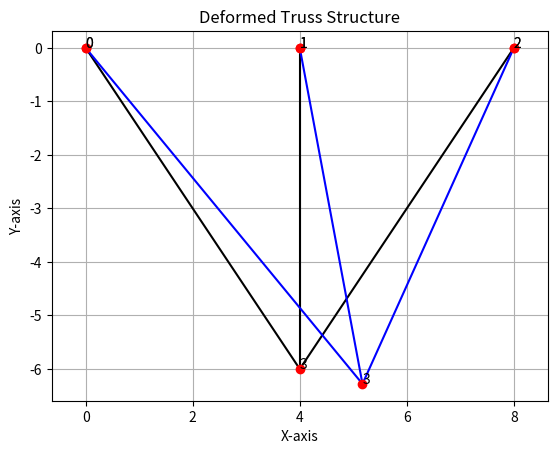

This chart was generated by the following Python code:
import numpy as np
import matplotlib.pyplot as plt
 # Input data
coordinates = np.array([
 [0, 0],
 [4, 0],
 [8, 0],
 [4, -6]
])
connectivity = np.array([
 [0, 3],
 [1, 3],
 [2, 3]
])
E = 100 # Young's Modulus (Pa)
A = 100  # Cross-sectional area (m^2)
 # Define supports (0 for not supported, 1 for supported)
supports = np.array([
 [1, 1],
 [1, 1],
 [1, 1],
 [0, 0]
])
 # Define applied loads (0 for no load, specify direction and value)
applied_loads = np.array([
 [0, 0],
 [0, 0], # Node 1, applied horizontal load
 [0, 0], # Node 2, applied vertical load
 [100, -100]
])
 # Create freedom matrix
num_nodes = len(coordinates)
num_dofs = 2 * num_nodes
num_elements=len(connectivity)
dofs = np.zeros((num_elements, 4), dtype=int)
NodeDof=np.zeros((num_nodes, 2) , dtype=int)
 # Initialize global stiffness matrix and force vector
KG = np.zeros((num_dofs, num_dofs))
kt_global = np.zeros((num_dofs, num_dofs))
F_global = np.zeros(num_dofs)
  # Calculate Dof Matrix
for i, (node1, node2) in enumerate(connectivity):
 dofs[i,:] = np.array([2 * node1, 2 * node1 + 1, 2 * node2, 2 * node2 + 1])
 NodeDof[node1,0]=np.array([2 * node1])
 NodeDof[node1,1]=np.array([2 * node1 + 1])
 NodeDof[node2,0]=np.array([ 2 * node2])
 NodeDof[node2,1]=np.array([2* node2+1])
 print(NodeDof)
# Calculate element lengths and stiffness matrices
for i, (node1, node2) in enumerate(connectivity):
    x1, y1 = coordinates[node1]
    x2, y2 = coordinates[node2]
    L = np.sqrt((x2 - x1) ** 2 + (y2 - y1) ** 2)
    c = (x2 - x1) / L
    s = (y2 - y1) / L
    k_local = (E * A / L) * np.array([
    [c ** 2, c * s, -c ** 2, -c * s],
    [c * s, s ** 2, -c * s, -s ** 2],
    [-c ** 2, -c * s, c ** 2, c * s],
    [-c * s, -s ** 2, c * s, s ** 2]
     ])
  # Assemble local stiffness matrix into global stiffness matrix

    KG[np.ix_(dofs[i,:], dofs[i,:])] += k_local
 # print(k_local)
 # print(np.ix_(dofs[i,:], dofs[i,:]) )
 # print(K_global)
    print(KG)
    kt_global=KG*1
# Apply boundary conditions and applied loads
for node in range(num_nodes):
 for i in range(2):
  if supports[node, i] == 1:
   fixed_dof = NodeDof[node,i]
   kt_global[fixed_dof, :] = 0
   kt_global[:, fixed_dof] = 0
   kt_global[fixed_dof, fixed_dof] = 1
   F_global[fixed_dof] = 0
  else:
   applied_force = applied_loads[node, i]
   F_global[2 * node + i] = applied_force
 print(KG)
# Solve for displacements
displacement = np.linalg.solve(kt_global, F_global)
print(KG)
# Calculate reaction forces
reaction_forces = np.dot(KG, displacement)
print(KG)
print("Displacements (mm):")
print(displacement * 1000)
print("Reaction Forces (N):")
print(reaction_forces)







# Extract coordinates of nodes
node_x = coordinates[:, 0]
node_y = coordinates[:, 1]

# Extract connectivity of elements
fig, ax = plt.subplots()

for i, (node1, node2) in enumerate(connectivity):
    x1, y1 = coordinates[node1]
    x2, y2 = coordinates[node2]
    ax.plot([x1, x2], [y1, y2], 'k-')

# Plot nodes
ax.plot(node_x, node_y, 'ro')

# Add labels to nodes
for i in range(len(coordinates)):
  ax.text(coordinates[i][0], coordinates[i][1], str(i))

# Set axis labels and title
ax.set_xlabel("X-axis")
ax.set_ylabel("Y-axis")
ax.set_title("Truss Structure")

# Show the plot
ax.grid(True)
ax.axis('equal')


# Plot deformed truss
scale_factor = 10  # Adjust the scale of deformation as needed

deformed_node_x = node_x + displacement[::2] * scale_factor
deformed_node_y = node_y + displacement[1::2] * scale_factor

#plt.figure()  # Create a new figure for the deformed truss

for i, (node1, node2) in enumerate(connectivity):
    x1, y1 = deformed_node_x[node1], deformed_node_y[node1]
    x2, y2 = deformed_node_x[node2], deformed_node_y[node2]
    ax.plot([x1, x2], [y1, y2], 'b-')  # Plot deformed elements in blue

ax.plot(deformed_node_x, deformed_node_y, 'ro')  # Plot deformed nodes

# Add labels to nodes
for i in range(len(coordinates)):
  ax.text(deformed_node_x[i], deformed_node_y[i], str(i))

ax.set_xlabel("X-axis")
ax.set_ylabel("Y-axis")
ax.set_title("Deformed Truss Structure")
ax.grid(True)
ax.axis('equal')

plt.show(block=True)
